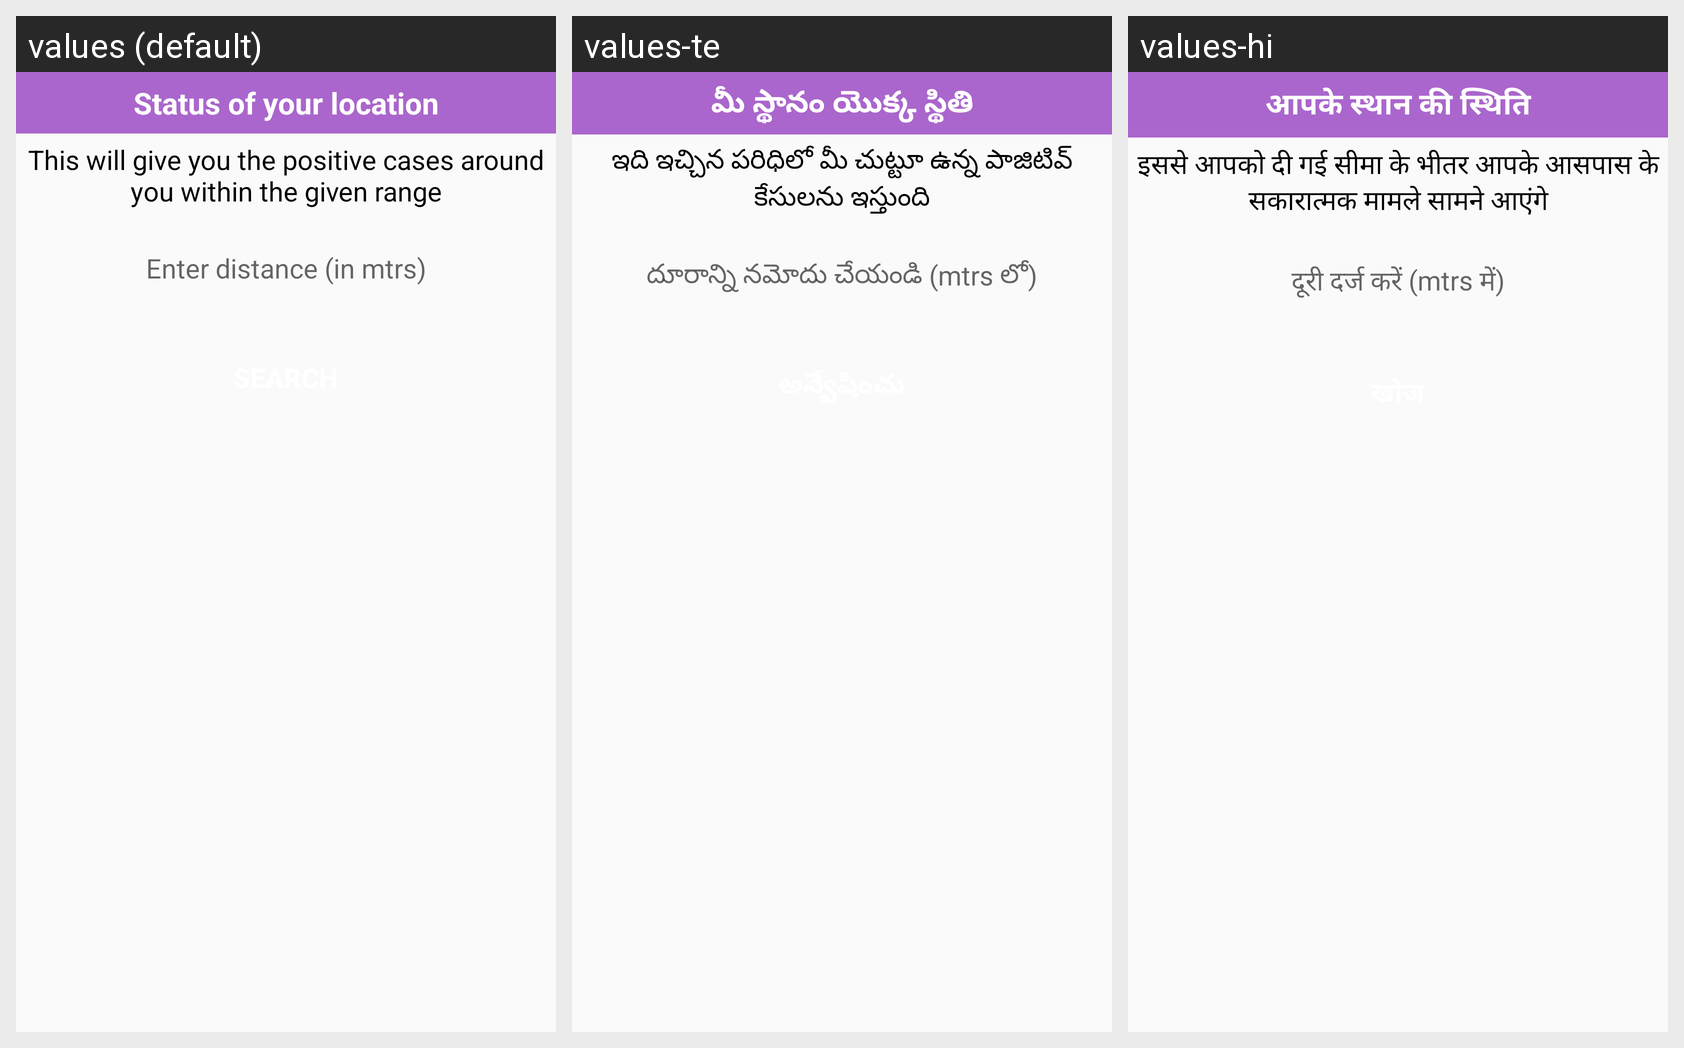

Translations of the strings shown on this Android screen, per locale in the grid:
Android screen res/layout/status_of_place_range.xml rendered under 3 locales, left to right: values (default), values-te, values-hi. Device: Nexus 5 (rendered at 1080×1920; each locale shown at half size, 540×960, under a caption strip naming it); theme AppTheme.
Strings drawn on this screen, with the default value and each locale's value (text and hints the layout hard-codes, and strings that could not be matched under every locale, appear in the picture but are not listed):

status_location
  values: Status of your location
  values-te: మీ స్థానం యొక్క స్థితి
  values-hi: आपके स्थान की स्थिति

around_cases
  values: This will give you the positive cases around you within the given range
  values-te: ఇది ఇచ్చిన పరిధిలో మీ చుట్టూ ఉన్న పాజిటివ్ కేసులను ఇస్తుంది
  values-hi: इससे आपको दी गई सीमा के भीतर आपके आसपास के सकारात्मक मामले सामने आएंगे

enter_distance
  values: Enter distance (in mtrs)
  values-te: దూరాన్ని నమోదు చేయండి (mtrs లో)
  values-hi: दूरी दर्ज करें (mtrs में)
